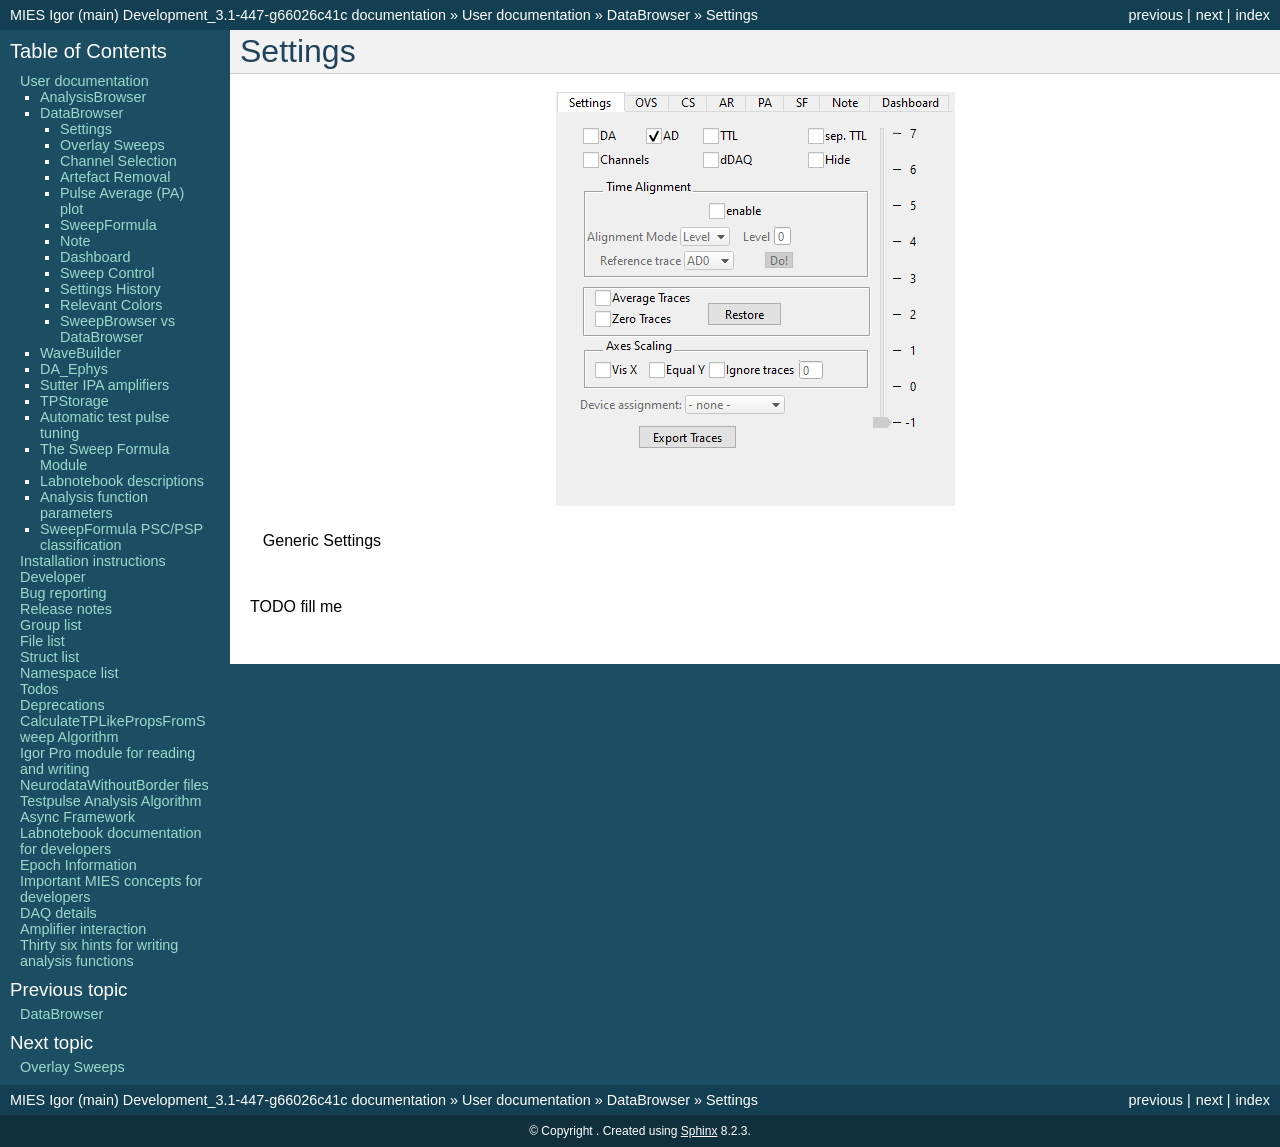

repository: AllenInstitute/MIES · page: databrowser_settings.html · generator: sphinx

.. _db_settings:

Settings
~~~~~~~~

.. figure:: ScreenShots/BrowserSettingsPanel-Settings.png
   :align: center

   Generic Settings

TODO fill me
